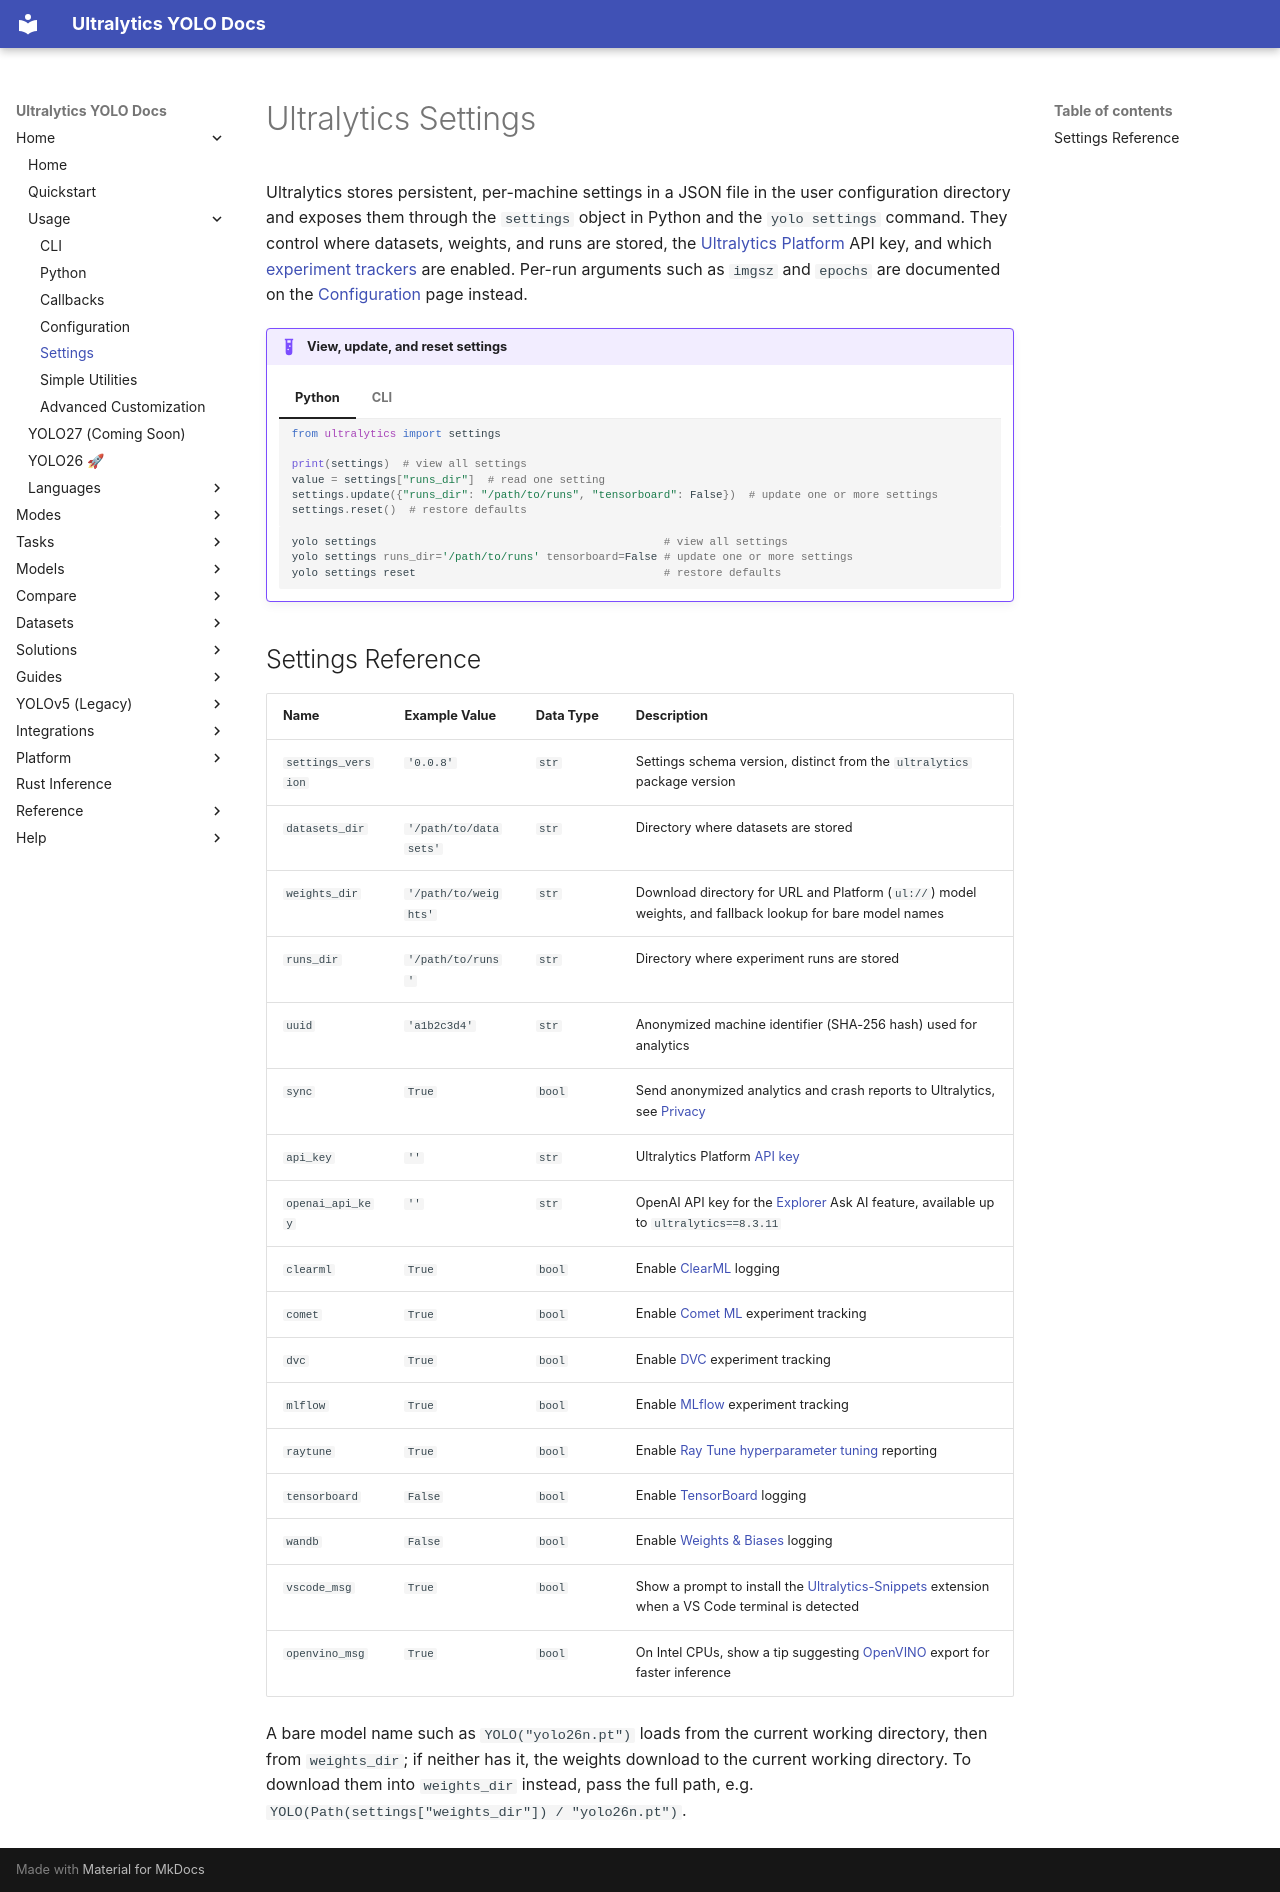

repository: ultralytics/ultralytics · page: usage/settings/index.html · generator: mkdocs

---
title: Ultralytics Settings and Configuration
comments: true
description: View, change, and reset persistent Ultralytics settings such as the datasets, weights, and runs directories, the Platform API key, and experiment-logger toggles.
keywords: Ultralytics settings, SettingsManager, yolo settings, runs_dir, datasets_dir, weights_dir, experiment tracking, YOLO configuration
---

# Ultralytics Settings

Ultralytics stores persistent, per-machine settings in a JSON file in the user configuration directory and exposes them through the `settings` object in Python and the `yolo settings` command. They control where datasets, weights, and runs are stored, the [Ultralytics Platform](https://platform.ultralytics.com) API key, and which [experiment trackers](https://www.ultralytics.com/glossary/experiment-tracking) are enabled. Per-run arguments such as `imgsz` and `epochs` are documented on the [Configuration](cfg.md) page instead.

!!! example "View, update, and reset settings"

    === "Python"

        ```python
        from ultralytics import settings

        print(settings)  # view all settings
        value = settings["runs_dir"]  # read one setting
        settings.update({"runs_dir": "/path/to/runs", "tensorboard": False})  # update one or more settings
        settings.reset()  # restore defaults
        ```

    === "CLI"

        ```bash
        yolo settings                                            # view all settings
        yolo settings runs_dir='/path/to/runs' tensorboard=False # update one or more settings
        yolo settings reset                                      # restore defaults
        ```

## Settings Reference

| Name               | Example Value         | Data Type | Description                                                                                                                                  |
| ------------------ | --------------------- | --------- | -------------------------------------------------------------------------------------------------------------------------------------------- |
| `settings_version` | `'0.0.8'`             | `str`     | Settings schema version, distinct from the `ultralytics` package version                                                                     |
| `datasets_dir`     | `'/path/to/datasets'` | `str`     | Directory where datasets are stored                                                                                                          |
| `weights_dir`      | `'/path/to/weights'`  | `str`     | Download directory for URL and Platform (`ul://`) model weights, and fallback lookup for bare model names                                    |
| `runs_dir`         | `'/path/to/runs'`     | `str`     | Directory where experiment runs are stored                                                                                                   |
| `uuid`             | `'a1b2c3d4'`          | `str`     | Anonymized machine identifier (SHA-256 hash) used for analytics                                                                              |
| `sync`             | `True`                | `bool`    | Send anonymized analytics and crash reports to Ultralytics, see [Privacy](../help/privacy.md)                                                |
| `api_key`          | `''`                  | `str`     | Ultralytics Platform [API key](../platform/account/api-keys.md)                                                                              |
| `openai_api_key`   | `''`                  | `str`     | OpenAI API key for the [Explorer](../datasets/explorer/index.md) Ask AI feature, available up to `ultralytics==8.3.11`                       |
| `clearml`          | `True`                | `bool`    | Enable [ClearML](../integrations/clearml.md) logging                                                                                         |
| `comet`            | `True`                | `bool`    | Enable [Comet ML](../integrations/comet.md) experiment tracking                                                                              |
| `dvc`              | `True`                | `bool`    | Enable [DVC](../integrations/dvc.md) experiment tracking                                                                                     |
| `mlflow`           | `True`                | `bool`    | Enable [MLflow](../integrations/mlflow.md) experiment tracking                                                                               |
| `raytune`          | `True`                | `bool`    | Enable [Ray Tune](../integrations/ray-tune.md) [hyperparameter tuning](https://www.ultralytics.com/glossary/hyperparameter-tuning) reporting |
| `tensorboard`      | `False`               | `bool`    | Enable [TensorBoard](../integrations/tensorboard.md) logging                                                                                 |
| `wandb`            | `False`               | `bool`    | Enable [Weights & Biases](../integrations/weights-biases.md) logging                                                                         |
| `vscode_msg`       | `True`                | `bool`    | Show a prompt to install the [Ultralytics-Snippets](../integrations/vscode.md) extension when a VS Code terminal is detected                 |
| `openvino_msg`     | `True`                | `bool`    | On Intel CPUs, show a tip suggesting [OpenVINO](../integrations/openvino.md) export for faster inference                                     |

A bare model name such as `YOLO("yolo26n.pt")` loads from the current working directory, then from `weights_dir`; if neither has it, the weights download to the current working directory. To download them into `weights_dir` instead, pass the full path, e.g. `YOLO(Path(settings["weights_dir"]) / "yolo26n.pt")`.
